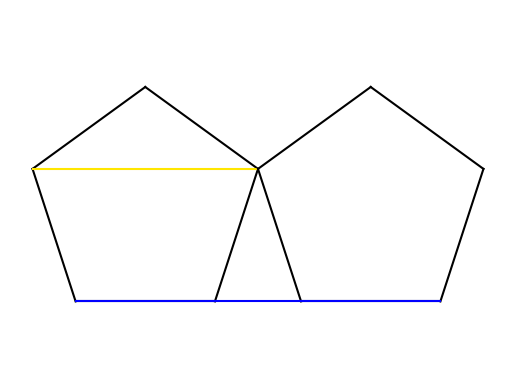

This chart was generated by the following Python code:
import numpy as np
import matplotlib.pyplot as plt

def penta():
    l = np.sqrt(200**2/(2*(1-np.cos(2*np.pi/5))))
    vertices = np.array([[l*np.cos(np.pi/10),l*np.sin(np.pi/10)], [l*np.cos(np.pi/10 + 2*np.pi/5),l*np.sin(np.pi/10 + 2*np.pi/5)], [l*np.cos(np.pi/10 + 4*np.pi/5),l*np.sin(np.pi/10 + 4*np.pi/5)], [l*np.cos(np.pi/10 + 6*np.pi/5),l*np.sin(np.pi/10 + 6*np.pi/5)], [l*np.cos(np.pi/10 + 8*np.pi/5),l*np.sin(np.pi/10 + 8*np.pi/5)]])

    return vertices

def penta2():
    l = np.sqrt(200**2/(2*(1-np.cos(2*np.pi/5))))
    phi = (np.sqrt(5) + 1)/2
    x = 200 * phi
    vertices2 = np.array([[l*np.cos(np.pi/10) + x,l*np.sin(np.pi/10)], [l*np.cos(np.pi/10 + 2*np.pi/5) + x,l*np.sin(np.pi/10 + 2*np.pi/5)], [l*np.cos(np.pi/10 + 4*np.pi/5) + x,l*np.sin(np.pi/10 + 4*np.pi/5)], [l*np.cos(np.pi/10 + 6*np.pi/5) + x,l*np.sin(np.pi/10 + 6*np.pi/5)], [l*np.cos(np.pi/10 + 8*np.pi/5) + x,l*np.sin(np.pi/10 + 8*np.pi/5)]])

    return vertices2

def plot():
    vertices = penta()
    vertices2 = penta2()
    plt.plot([vertices[0][0], vertices[1][0]], [vertices[0][1], vertices[1][1]], 'k-')
    plt.plot([vertices[1][0], vertices[2][0]], [vertices[1][1], vertices[2][1]], 'k-')
    plt.plot([vertices[2][0], vertices[3][0]], [vertices[2][1], vertices[3][1]], 'k-')
    plt.plot([vertices[3][0], vertices[4][0]], [vertices[3][1], vertices[4][1]], 'k-')
    plt.plot([vertices[0][0], vertices[4][0]], [vertices[0][1], vertices[4][1]], 'k-')
    plt.plot([vertices[2][0], vertices[0][0]], [vertices[2][1], vertices[0][1]], color=(1.0, 0.9, 0.0), linestyle='-')

    plt.plot([vertices2[0][0], vertices2[1][0]], [vertices2[0][1], vertices2[1][1]], 'k-')
    plt.plot([vertices2[1][0], vertices2[2][0]], [vertices2[1][1], vertices2[2][1]], 'k-')
    plt.plot([vertices2[2][0], vertices2[3][0]], [vertices2[2][1], vertices2[3][1]], 'k-')
    plt.plot([vertices2[3][0], vertices2[4][0]], [vertices2[3][1], vertices2[4][1]], 'k-')
    plt.plot([vertices2[0][0], vertices2[4][0]], [vertices2[0][1], vertices2[4][1]], 'k-')

    plt.plot([vertices[3][0], vertices2[4][0]], [vertices[3][1], vertices2[4][1]], 'b-')

    plt.axis('equal')
    plt.axis('off')
    plt.show()


plot()